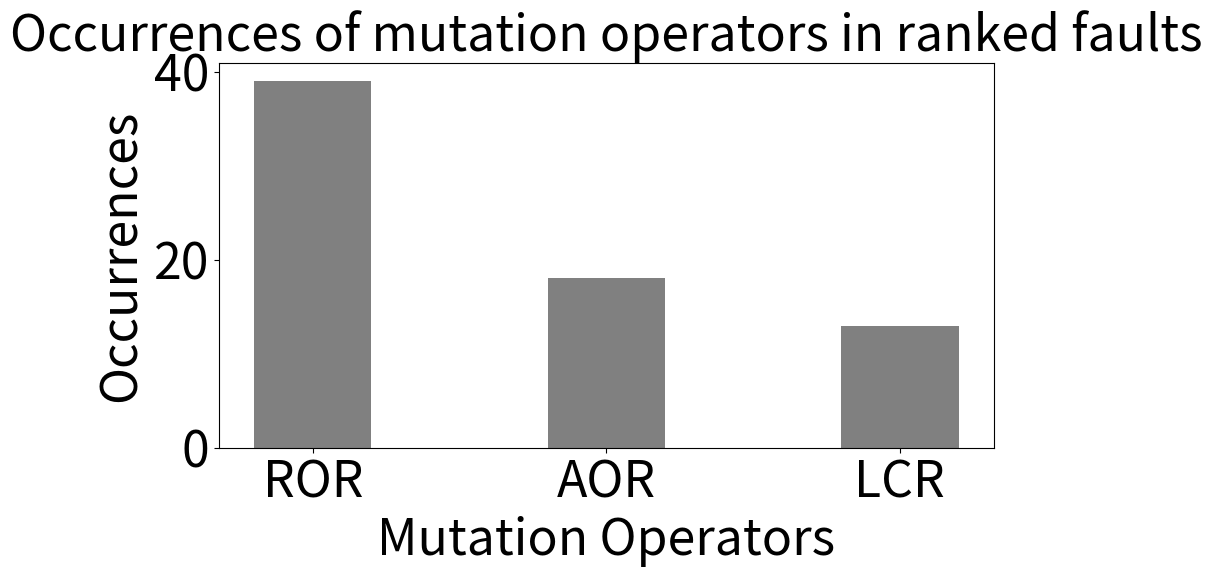

The script that saved this image:
import numpy as np
import matplotlib.pyplot as plt 

 
# creating the dataset
data = {'ROR':39, 'AOR':18, 'LCR':13}

operators = list(data.keys())
values = list(data.values())
 
#fig = plt.figure(figsize = (10, 5))
fig, ax = plt.subplots(figsize=(10, 5))

# creating the bar plot
plt.bar(operators, values, color ='gray', width = 0.4)

ax.tick_params(axis='both', which='major', labelsize=36)
plt.xlabel("Mutation Operators",fontsize=36)
plt.ylabel("Occurrences",fontsize=36)
plt.title("Occurrences of mutation operators in ranked faults",fontsize=36)
plt.show()
 
